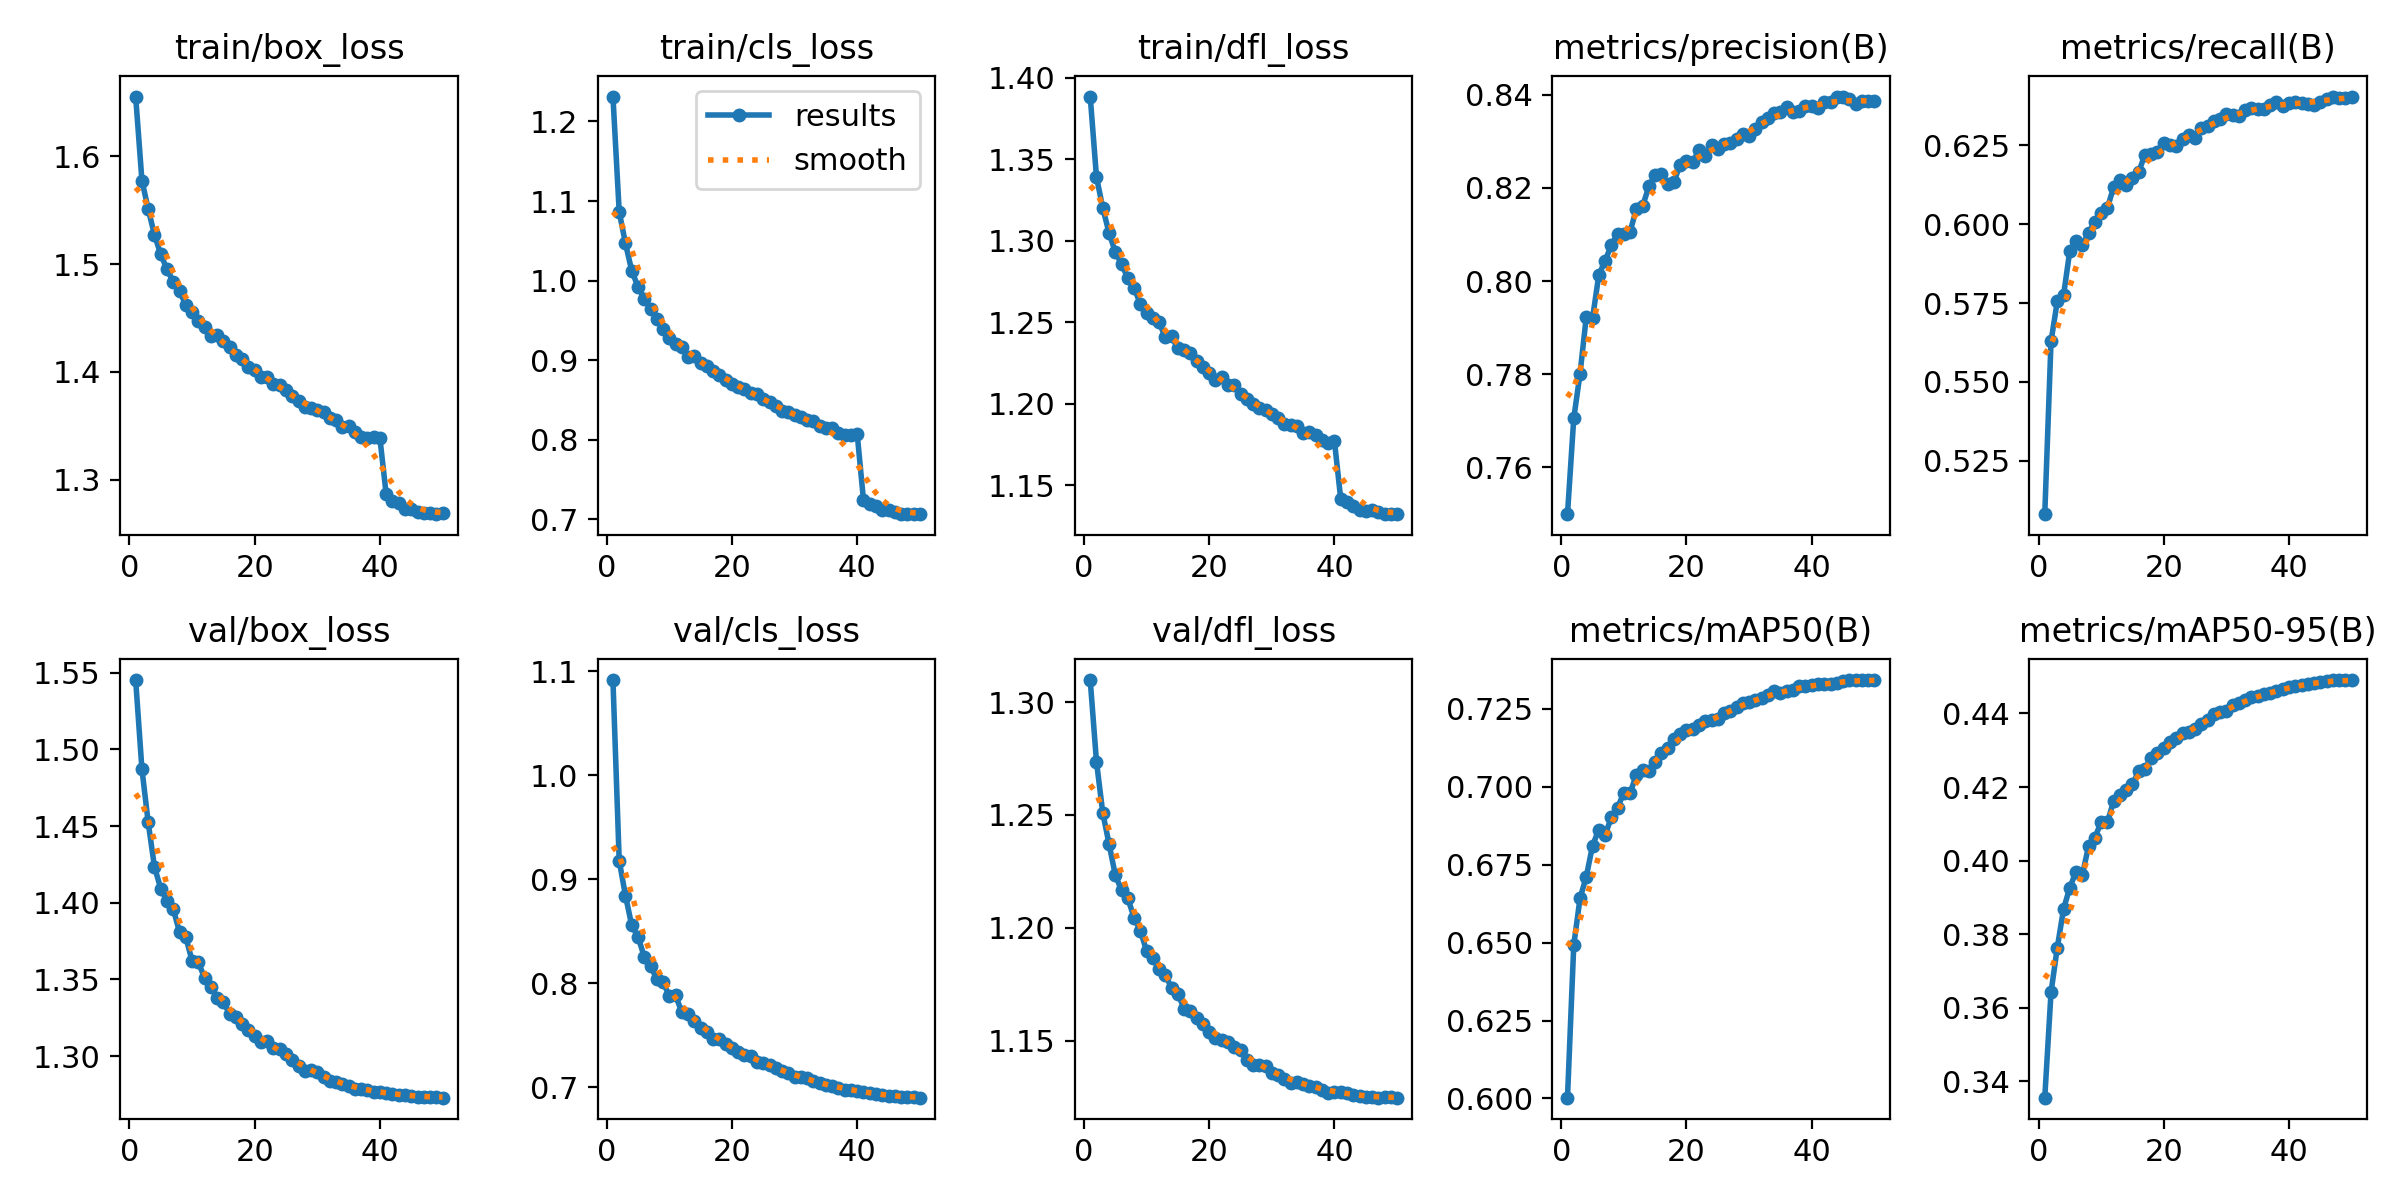

The table this chart was drawn from, first rows:
epoch, time, train/box_loss, train/cls_loss, train/dfl_loss, metrics/precision(B), metrics/recall(B), metrics/mAP50(B), metrics/mAP50-95(B), val/box_loss, val/cls_loss, val/dfl_loss, lr/pg0, lr/pg1, lr/pg2
1, 996, 1.656, 1.231, 1.388, 0.75, 0.5081, 0.6003, 0.3356, 1.545, 1.092, 1.31, 0.06701, 0.0003332, 0.0003332
2, 2487, 1.578, 1.086, 1.339, 0.7705, 0.5629, 0.6492, 0.3642, 1.487, 0.918, 1.274, 0.03401, 0.0006659, 0.0006659
3, 3398, 1.551, 1.047, 1.32, 0.7801, 0.5756, 0.6642, 0.3763, 1.452, 0.8844, 1.251, 0.001005, 0.000996, 0.000996
4, 5237, 1.527, 1.012, 1.305, 0.7923, 0.5775, 0.6711, 0.3868, 1.423, 0.8557, 1.237, 0.0009912, 0.0009912, 0.0009912
5, 6156, 1.509, 0.9923, 1.293, 0.792, 0.5916, 0.6811, 0.3927, 1.409, 0.8449, 1.223, 0.0009844, 0.0009844, 0.0009844
6, 9271, 1.495, 0.9771, 1.286, 0.8013, 0.5948, 0.6862, 0.397, 1.401, 0.8256, 1.217, 0.0009758, 0.0009758, 0.0009758
7, 10259, 1.483, 0.9644, 1.277, 0.8043, 0.5935, 0.6845, 0.3961, 1.396, 0.8164, 1.213, 0.0009652, 0.0009652, 0.0009652
8, 11196, 1.476, 0.952, 1.271, 0.8077, 0.5973, 0.6901, 0.404, 1.381, 0.8044, 1.205, 0.0009529, 0.0009529, 0.0009529
9, 12688, 1.462, 0.939, 1.261, 0.8101, 0.6007, 0.6933, 0.4062, 1.378, 0.8011, 1.199, 0.0009388, 0.0009388, 0.0009388
10, 13607, 1.456, 0.9285, 1.256, 0.8102, 0.6035, 0.698, 0.4105, 1.362, 0.7879, 1.19, 0.0009229, 0.0009229, 0.0009229
11, 15145, 1.448, 0.9208, 1.252, 0.8106, 0.6052, 0.6979, 0.4104, 1.361, 0.7885, 1.187, 0.0009055, 0.0009055, 0.0009055
12, 16085, 1.441, 0.916, 1.25, 0.8155, 0.6118, 0.7038, 0.4162, 1.351, 0.772, 1.182, 0.0008864, 0.0008864, 0.0008864
13, 17420, 1.433, 0.9045, 1.241, 0.8161, 0.614, 0.7055, 0.4178, 1.345, 0.7704, 1.179, 0.0008658, 0.0008658, 0.0008658
14, 18325, 1.434, 0.9047, 1.241, 0.8204, 0.6123, 0.7051, 0.4191, 1.338, 0.7639, 1.173, 0.0008439, 0.0008439, 0.0008439
15, 19698, 1.428, 0.897, 1.234, 0.8228, 0.6147, 0.7079, 0.4208, 1.335, 0.7574, 1.171, 0.0008205, 0.0008205, 0.0008205
16, 20625, 1.423, 0.8928, 1.233, 0.8229, 0.6166, 0.7108, 0.4243, 1.328, 0.7533, 1.164, 0.000796, 0.000796, 0.000796
17, 21531, 1.416, 0.8869, 1.231, 0.8208, 0.6221, 0.7122, 0.4249, 1.326, 0.7463, 1.163, 0.0007702, 0.0007702, 0.0007702
18, 22467, 1.412, 0.8811, 1.226, 0.8213, 0.6223, 0.7151, 0.4279, 1.321, 0.7462, 1.16, 0.0007435, 0.0007435, 0.0007435
19, 23381, 1.404, 0.8753, 1.223, 0.825, 0.6228, 0.7167, 0.4293, 1.317, 0.7412, 1.158, 0.0007158, 0.0007158, 0.0007158
20, 24827, 1.402, 0.8697, 1.219, 0.8259, 0.6256, 0.7181, 0.4306, 1.313, 0.7381, 1.154, 0.0006872, 0.0006872, 0.0006872
21, 25727, 1.395, 0.8661, 1.214, 0.8255, 0.6253, 0.7185, 0.4323, 1.309, 0.7335, 1.151, 0.000658, 0.000658, 0.000658
22, 27112, 1.395, 0.8643, 1.216, 0.8281, 0.6249, 0.7198, 0.4333, 1.31, 0.7307, 1.15, 0.0006281, 0.0006281, 0.0006281
23, 28007, 1.388, 0.8586, 1.211, 0.8268, 0.627, 0.721, 0.4346, 1.305, 0.7304, 1.15, 0.0005978, 0.0005978, 0.0005978
24, 29541, 1.388, 0.858, 1.211, 0.8293, 0.6283, 0.7212, 0.4349, 1.305, 0.724, 1.147, 0.000567, 0.000567, 0.000567
25, 30452, 1.383, 0.8518, 1.206, 0.8284, 0.6275, 0.7217, 0.4359, 1.301, 0.7237, 1.146, 0.0005361, 0.0005361, 0.0005361
26, 31582, 1.378, 0.8469, 1.203, 0.8294, 0.6306, 0.7235, 0.4372, 1.298, 0.7216, 1.142, 0.000505, 0.000505, 0.000505
27, 32476, 1.373, 0.8427, 1.2, 0.8296, 0.6312, 0.7243, 0.4383, 1.294, 0.7187, 1.139, 0.0004739, 0.0004739, 0.0004739
28, 33808, 1.367, 0.8357, 1.197, 0.8305, 0.6327, 0.7256, 0.4399, 1.291, 0.7156, 1.139, 0.000443, 0.000443, 0.000443
29, 34728, 1.366, 0.8348, 1.196, 0.8315, 0.6333, 0.7268, 0.4404, 1.291, 0.7136, 1.139, 0.0004122, 0.0004122, 0.0004122
30, 36174, 1.365, 0.8311, 1.194, 0.8312, 0.6349, 0.7271, 0.4408, 1.29, 0.7097, 1.136, 0.0003819, 0.0003819, 0.0003819
31, 37067, 1.363, 0.828, 1.191, 0.8327, 0.6348, 0.7279, 0.4422, 1.286, 0.7102, 1.135, 0.000352, 0.000352, 0.000352
32, 38716, 1.357, 0.8252, 1.188, 0.8341, 0.6344, 0.7283, 0.4427, 1.284, 0.7087, 1.133, 0.0003228, 0.0003228, 0.0003228
33, 39644, 1.356, 0.823, 1.187, 0.8351, 0.6363, 0.7295, 0.4435, 1.283, 0.7058, 1.131, 0.0002942, 0.0002942, 0.0002942
34, 40559, 1.349, 0.8176, 1.187, 0.8361, 0.6368, 0.7305, 0.4446, 1.281, 0.7037, 1.132, 0.0002665, 0.0002665, 0.0002665
35, 41769, 1.35, 0.8147, 1.182, 0.8363, 0.6367, 0.73, 0.4447, 1.281, 0.7019, 1.131, 0.0002398, 0.0002398, 0.0002398
36, 42674, 1.345, 0.8142, 1.183, 0.8374, 0.6365, 0.7306, 0.4452, 1.279, 0.701, 1.13, 0.000214, 0.000214, 0.000214
37, 43581, 1.34, 0.8092, 1.181, 0.8363, 0.6378, 0.7311, 0.4456, 1.278, 0.6995, 1.129, 0.0001895, 0.0001895, 0.0001895
38, 45088, 1.338, 0.8055, 1.178, 0.8366, 0.6388, 0.7321, 0.4462, 1.278, 0.6977, 1.128, 0.0001661, 0.0001661, 0.0001661
39, 45979, 1.34, 0.8056, 1.176, 0.8376, 0.6376, 0.7323, 0.4468, 1.276, 0.6974, 1.127, 0.0001442, 0.0001442, 0.0001442
40, 47648, 1.338, 0.8072, 1.177, 0.8376, 0.6385, 0.7326, 0.4472, 1.276, 0.6969, 1.127, 0.0001236, 0.0001236, 0.0001236
41, 48597, 1.286, 0.7246, 1.142, 0.8371, 0.6388, 0.7328, 0.4475, 1.276, 0.6955, 1.127, 0.0001045, 0.0001045, 0.0001045
42, 50036, 1.28, 0.7189, 1.14, 0.8384, 0.6384, 0.7329, 0.4477, 1.275, 0.6944, 1.127, 8.70577e-05, 8.70577e-05, 8.70577e-05
43, 50922, 1.278, 0.7166, 1.137, 0.8384, 0.6381, 0.733, 0.4481, 1.275, 0.6936, 1.126, 7.12282e-05, 7.12282e-05, 7.12282e-05
44, 52432, 1.272, 0.7116, 1.135, 0.8396, 0.6379, 0.7332, 0.4484, 1.274, 0.6926, 1.126, 5.71106e-05, 5.71106e-05, 5.71106e-05
45, 53308, 1.273, 0.7115, 1.134, 0.8396, 0.6387, 0.7338, 0.4486, 1.274, 0.6916, 1.125, 4.47606e-05, 4.47606e-05, 4.47606e-05
46, 54720, 1.27, 0.7097, 1.135, 0.8392, 0.6397, 0.7341, 0.4489, 1.274, 0.6912, 1.125, 3.4227e-05, 3.4227e-05, 3.4227e-05
47, 55624, 1.269, 0.7074, 1.134, 0.838, 0.6405, 0.7341, 0.449, 1.273, 0.6908, 1.125, 2.55513e-05, 2.55513e-05, 2.55513e-05
48, 56503, 1.269, 0.7074, 1.133, 0.8387, 0.6401, 0.7341, 0.449, 1.273, 0.6906, 1.125, 1.87678e-05, 1.87678e-05, 1.87678e-05
49, 57772, 1.268, 0.7069, 1.132, 0.8387, 0.6402, 0.7342, 0.449, 1.273, 0.6903, 1.125, 1.39032e-05, 1.39032e-05, 1.39032e-05
50, 58686, 1.269, 0.7066, 1.133, 0.8386, 0.6404, 0.7341, 0.4491, 1.273, 0.69, 1.125, 1.09768e-05, 1.09768e-05, 1.09768e-05
